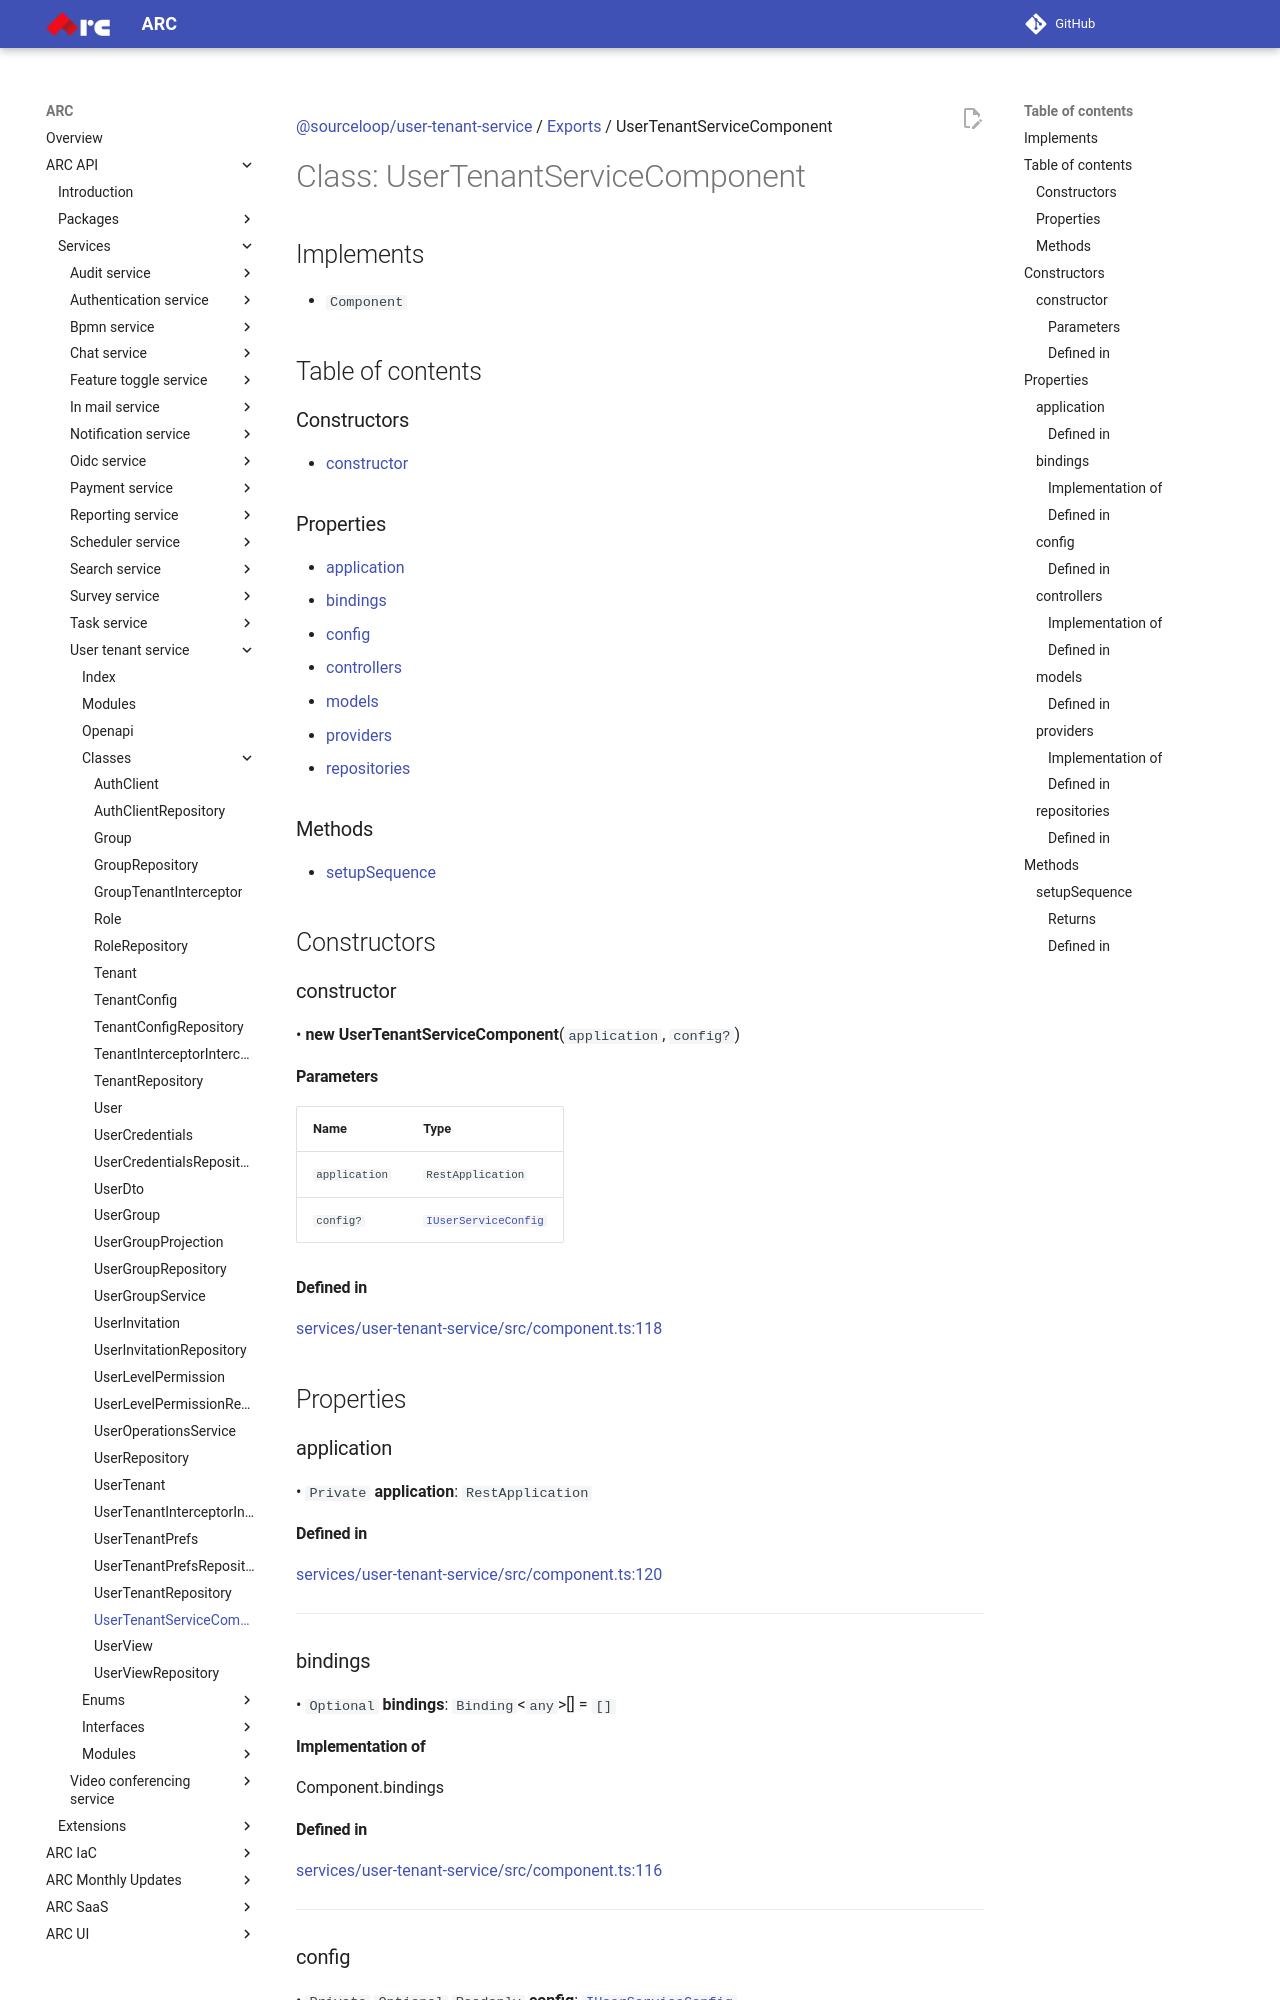

repository: sourcefuse/arc-docs · page: arc-api-docs/services/user-tenant-service/classes/UserTenantServiceComponent/index.html · generator: mkdocs

[@sourceloop/user-tenant-service](../README.md) / [Exports](../modules.md) / UserTenantServiceComponent

# Class: UserTenantServiceComponent

## Implements

- `Component`

## Table of contents

### Constructors

- [constructor](UserTenantServiceComponent.md#constructor)

### Properties

- [application](UserTenantServiceComponent.md#application)
- [bindings](UserTenantServiceComponent.md#bindings)
- [config](UserTenantServiceComponent.md#config)
- [controllers](UserTenantServiceComponent.md#controllers)
- [models](UserTenantServiceComponent.md#models)
- [providers](UserTenantServiceComponent.md#providers)
- [repositories](UserTenantServiceComponent.md#repositories)

### Methods

- [setupSequence](UserTenantServiceComponent.md#setupsequence)

## Constructors

### constructor

• **new UserTenantServiceComponent**(`application`, `config?`)

#### Parameters

| Name | Type |
| :------ | :------ |
| `application` | `RestApplication` |
| `config?` | [`IUserServiceConfig`](../interfaces/IUserServiceConfig.md) |

#### Defined in

[services/user-tenant-service/src/component.ts:118](https://github.com/sourcefuse/loopback4-microservice-catalog/blob/93a7f917/services/user-tenant-service/src/component.ts#L118)

## Properties

### application

• `Private` **application**: `RestApplication`

#### Defined in

[services/user-tenant-service/src/component.ts:120](https://github.com/sourcefuse/loopback4-microservice-catalog/blob/93a7f917/services/user-tenant-service/src/component.ts#L120)

___

### bindings

• `Optional` **bindings**: `Binding`<`any`\>[] = `[]`

#### Implementation of

Component.bindings

#### Defined in

[services/user-tenant-service/src/component.ts:116](https://github.com/sourcefuse/loopback4-microservice-catalog/blob/93a7f917/services/user-tenant-service/src/component.ts#L116)

___

### config

• `Private` `Optional` `Readonly` **config**: [`IUserServiceConfig`](../interfaces/IUserServiceConfig.md)
